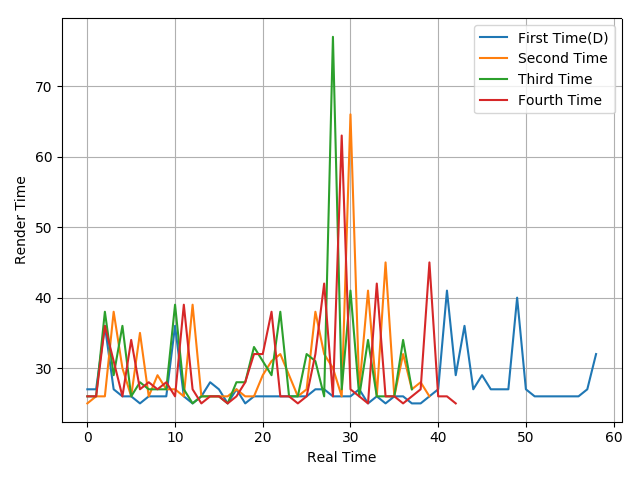

The data file committed next to this chart (first rows):
27, 27, 36, 27, 26, 26, 25, 26, 26, 26, 36, 26, 25, 26, 28, 27, 25, 27, 25, 26, 26, 26, 26, 26
25, 26, 26, 38, 30, 26, 35, 26, 29, 27, 27, 26, 39, 26, 26, 26, 26, 27, 26, 26, 29, 31, 32, 29
26, 26, 38, 29, 36, 26, 28, 27, 27, 27, 39, 27, 25, 26, 26, 26, 25, 28, 28, 33, 31, 29, 38, 26
26, 26, 36, 31, 26, 34, 27, 28, 27, 28, 26, 39, 27, 25, 26, 26, 25, 26, 28, 32, 32, 38, 26, 26
